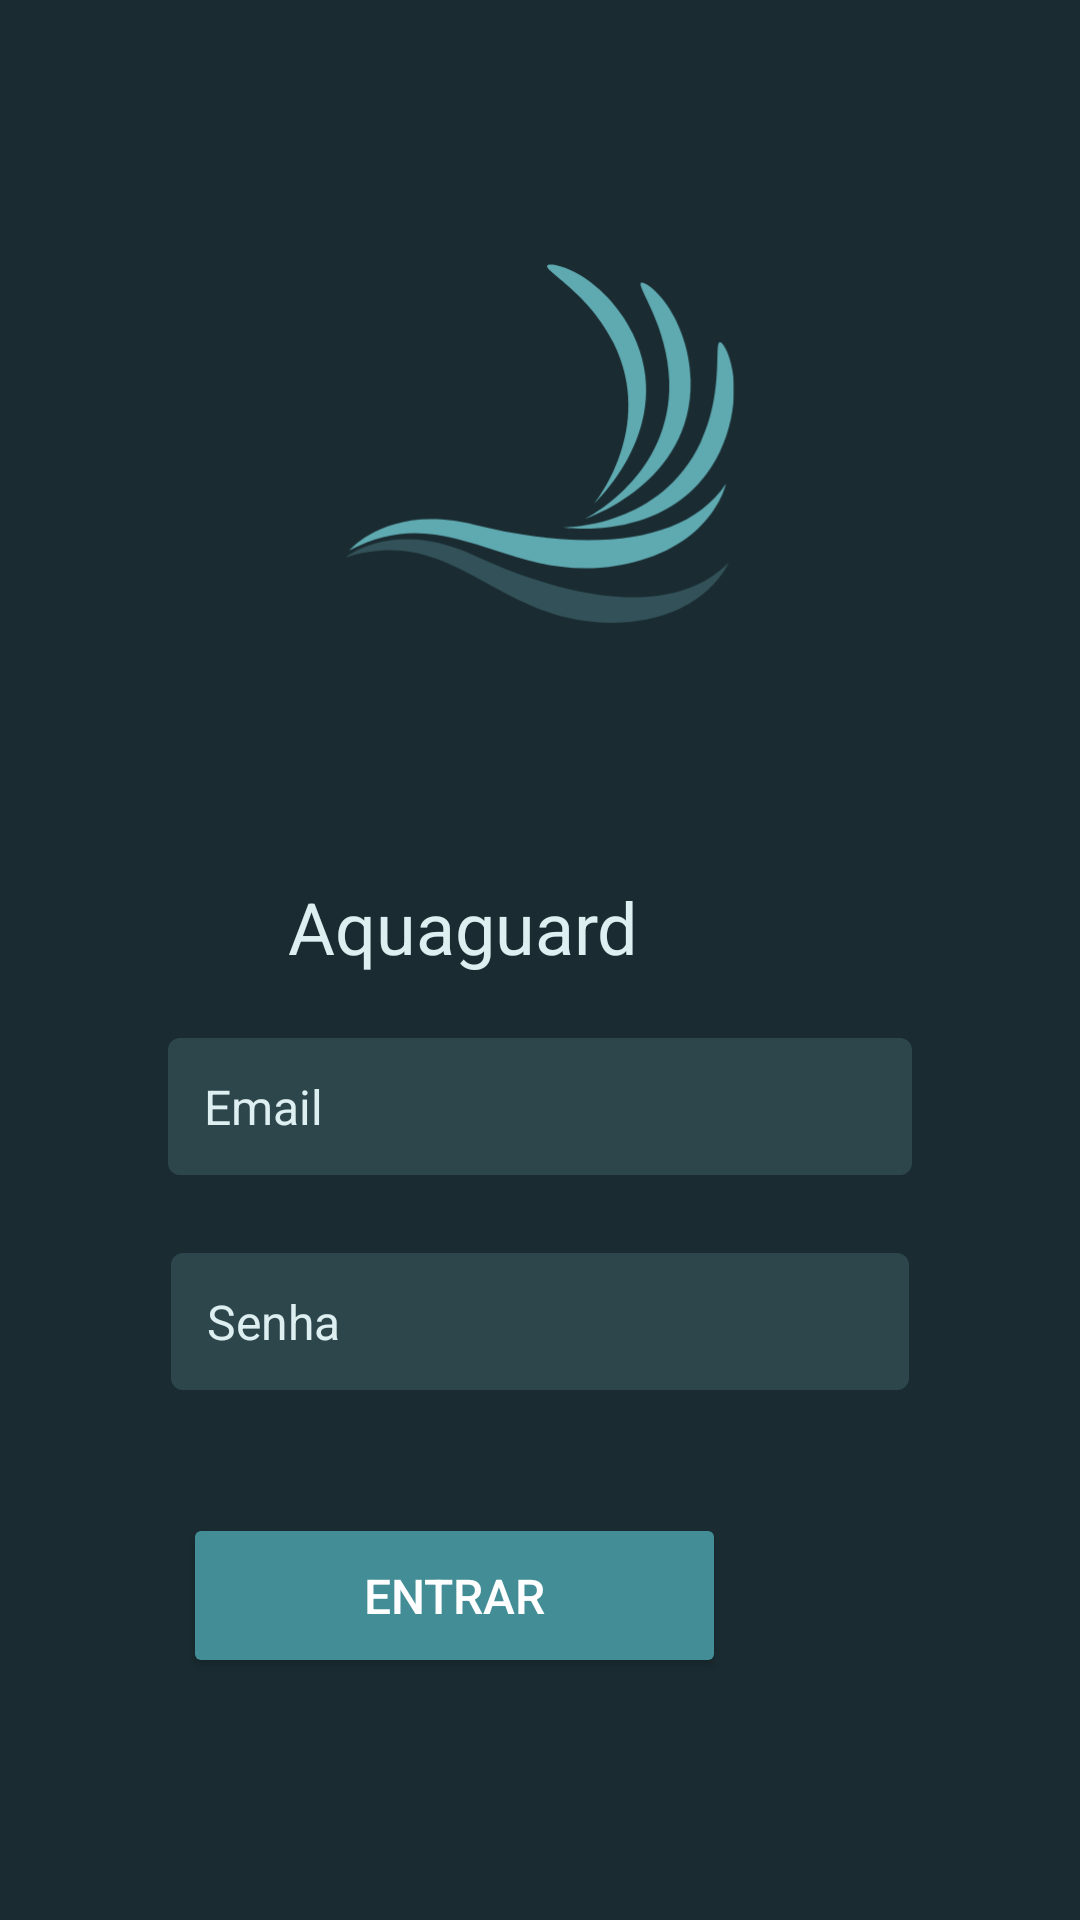

The Android layout XML behind this screen, and the referenced resources:
<!-- AndroidManifest.xml: application theme Theme.GlobalMobile -->
<!-- res/layout/activity_main.xml -->
<?xml version="1.0" encoding="utf-8"?>
<androidx.constraintlayout.widget.ConstraintLayout xmlns:android="http://schemas.android.com/apk/res/android"
    android:id="@+id/main"
    xmlns:app="http://schemas.android.com/apk/res-auto"
    xmlns:tools="http://schemas.android.com/tools"
    android:layout_width="match_parent"
    android:layout_height="match_parent"
    android:background="@color/blue900"
    android:padding="16dp">




    <ImageView
        android:id="@+id/ivLogo"
        android:layout_width="192dp"
        android:layout_height="167dp"
        app:layout_constraintBottom_toTopOf="@+id/tvTitle"
        app:layout_constraintEnd_toEndOf="parent"
        app:layout_constraintStart_toStartOf="parent"
        app:layout_constraintTop_toTopOf="parent"
        app:srcCompat="@drawable/gs" />

    <EditText
        android:id="@+id/etEmail"
        android:layout_width="0dp"
        android:layout_height="wrap_content"
        android:layout_marginStart="40dp"
        android:layout_marginEnd="40dp"
        android:layout_marginBottom="26dp"
        android:background="@drawable/border_edittext"
        android:hint="Email"
        android:inputType="textEmailAddress"
        android:padding="12dp"
        android:textColorHint="@color/blue100"
        android:textColorLink="#FFFFFF"
        android:textSize="16sp"
        app:layout_constraintBottom_toTopOf="@+id/etSenha"
        app:layout_constraintEnd_toEndOf="parent"
        app:layout_constraintStart_toStartOf="parent"
        app:layout_constraintTop_toBottomOf="@+id/tvTitle" />

    <EditText
        android:id="@+id/etSenha"
        android:layout_width="0dp"
        android:layout_height="wrap_content"
        android:layout_marginStart="41dp"
        android:layout_marginEnd="41dp"
        android:layout_marginBottom="41dp"
        android:background="@drawable/border_edittext"
        android:hint="Senha"
        android:inputType="textPassword"
        android:padding="12dp"
        android:textColorHint="@color/blue100"
        android:textSize="16sp"
        app:layout_constraintBottom_toTopOf="@+id/btnEntrar"
        app:layout_constraintEnd_toEndOf="parent"
        app:layout_constraintStart_toStartOf="parent"
        app:layout_constraintTop_toBottomOf="@+id/etEmail" />

    <Button
        android:id="@+id/btnEntrar"
        android:layout_width="181dp"
        android:layout_height="55dp"

        android:layout_marginEnd="61dp"
        android:layout_marginBottom="125dp"
        android:backgroundTint="@color/blue500"
        android:padding="10dp"
        android:text="Entrar"
        android:textColor="@color/white"
        android:textColorLink="@color/black"
        android:textSize="16sp"
        app:cornerRadius="@dimen/cardview_compat_inset_shadow"
        app:layout_constraintBottom_toBottomOf="parent"
        app:layout_constraintEnd_toEndOf="@+id/etSenha"
        app:layout_constraintTop_toBottomOf="@+id/etSenha" />

    <TextView
        android:id="@+id/tvTitle"
        android:layout_width="wrap_content"
        android:layout_height="wrap_content"
        android:layout_marginTop="337dp"
        android:layout_marginEnd="91dp"
        android:layout_marginBottom="21dp"
        android:text="Aquaguard"
        android:textAppearance="@style/TextAppearance.AppCompat.Medium"
        android:textColor="@color/blue100"
        android:textFontWeight="@integer/material_motion_duration_short_1"
        android:textSize="24sp"
        android:textStyle="bold"
        app:layout_constraintBottom_toTopOf="@+id/etEmail"
        app:layout_constraintEnd_toEndOf="@+id/etEmail"
        app:layout_constraintTop_toTopOf="parent" />
    />

</androidx.constraintlayout.widget.ConstraintLayout>
<!-- resources referenced by this layout -->
<resources>
  <color name="black">#FF000000</color>
  <color name="blue100">#ddeff0</color>
  <color name="blue500">#438e96</color>
  <color name="blue900">#1a2c32</color>
  <color name="white">#FFFFFFFF</color>
  <!-- drawable border_edittext (drawable) -->
  <?xml version="1.0" encoding="utf-8"?>
  <shape xmlns:android="http://schemas.android.com/apk/res/android">
      <solid android:color="@color/blue700"/>
      <stroke
          android:width="2dp"
          android:color="@color/blue700"/>
      <corners android:radius="3dp"/>
  </shape>
  <!-- drawable gs: png bitmap (drawable, 21141 bytes) -->
  <style name="Theme.GlobalMobile" parent="Base.Theme.GlobalMobile" />
  <color name="blue700">#2d464c</color>
  <style name="Base.Theme.GlobalMobile" parent="Theme.Material3.DayNight.NoActionBar">
          
          
      </style>
</resources>
